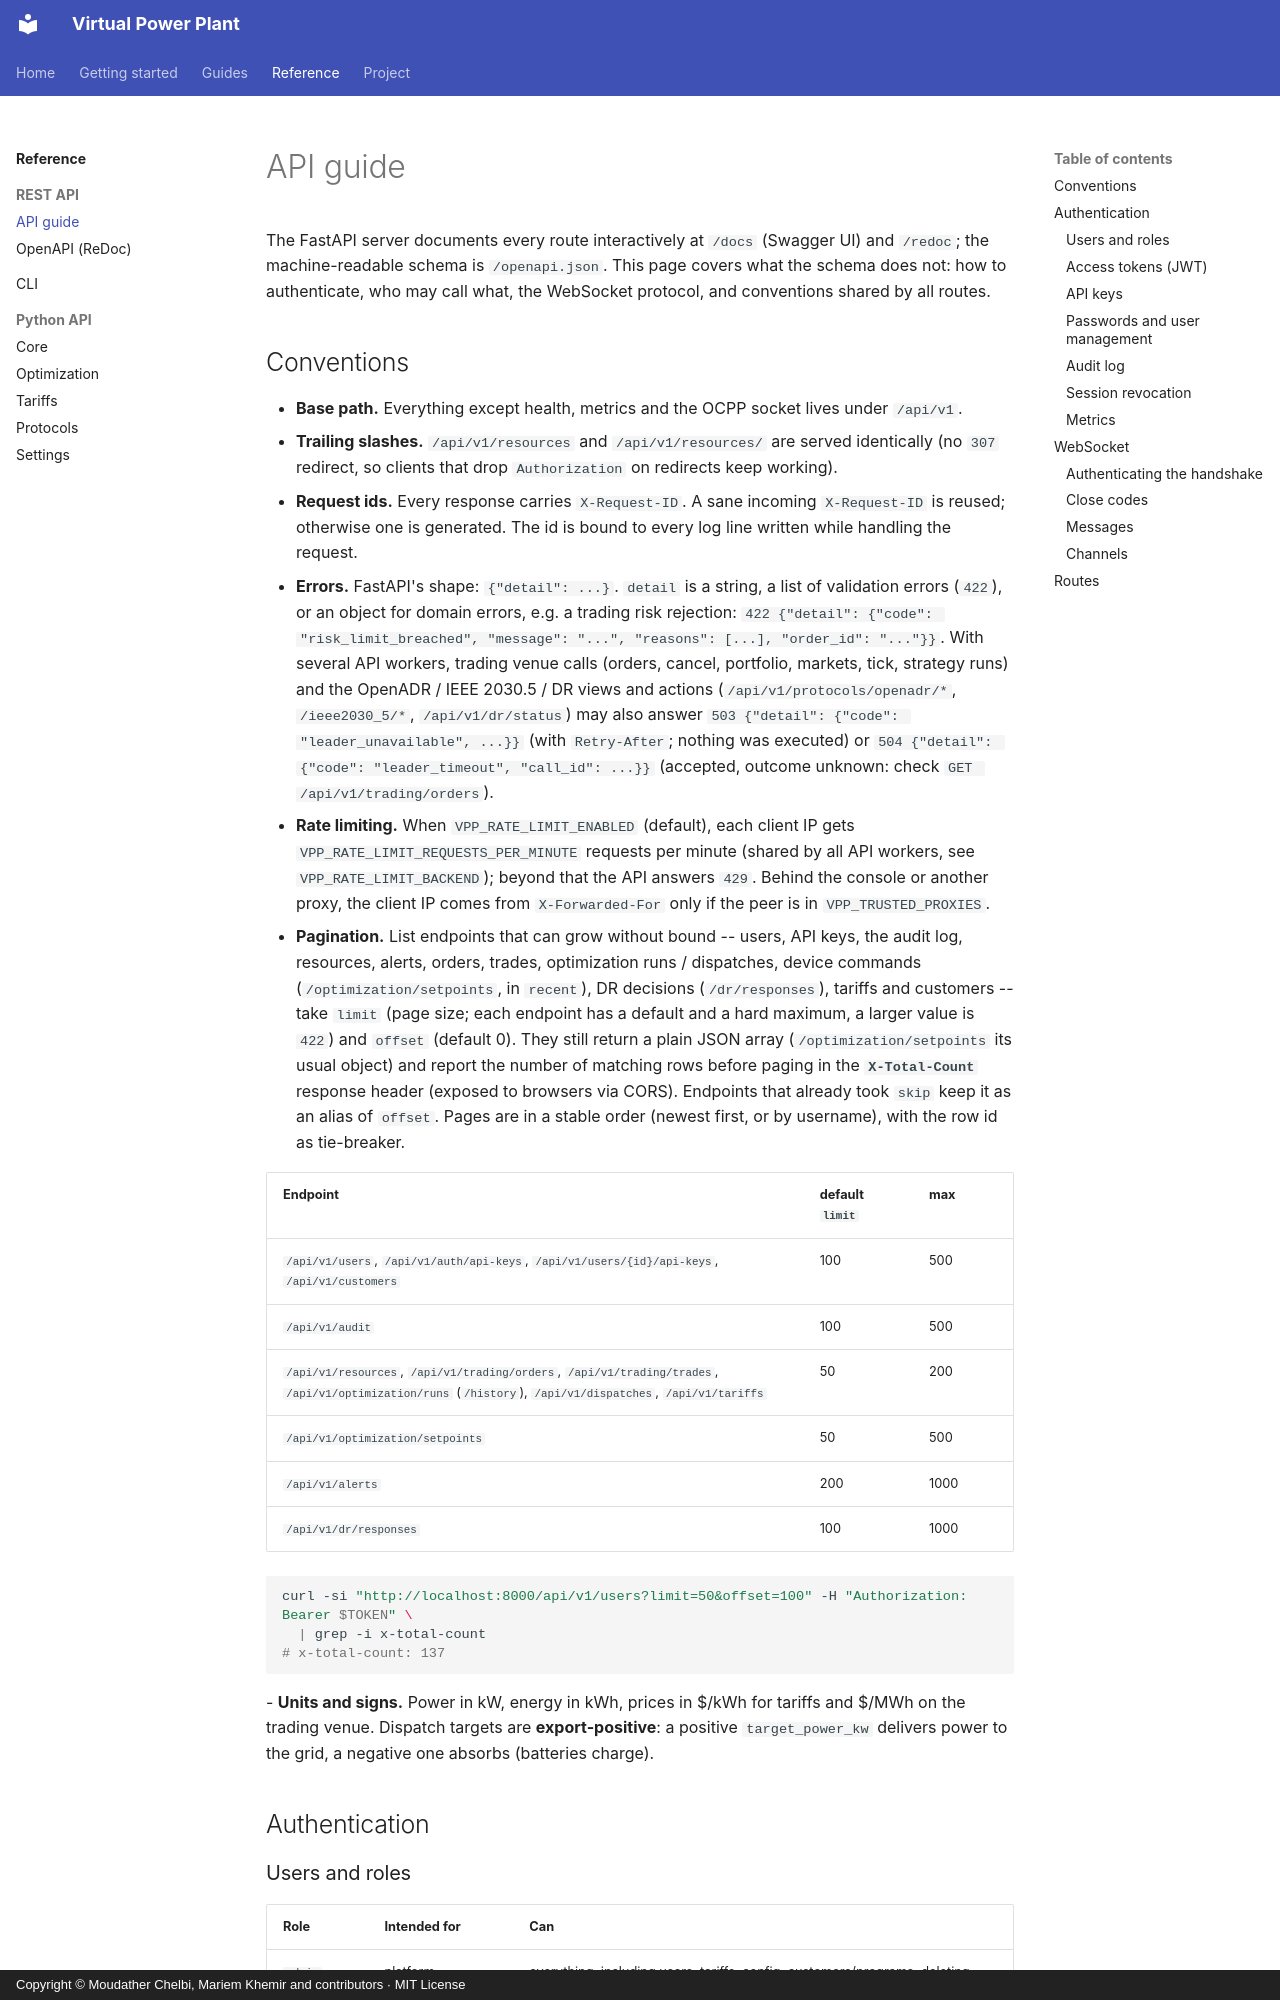

repository: vinerya/virtual-power-plant · page: api/index.html · generator: mkdocs · copyright: Copyright © Moudather Chelbi, Mariem Khemir and contributors · MIT License

# API guide

The FastAPI server documents every route interactively at `/docs` (Swagger
UI) and `/redoc`; the machine-readable schema is `/openapi.json`. This page
covers what the schema does not: how to authenticate, who may call what,
the WebSocket protocol, and conventions shared by all routes.
